Run: headless pygame with SDL's dummy video driver; simulated clock (each Clock.tick advances the game by its frame time, no real sleeping); random seed 0; keys injected as events and as key.get_pressed() state; no mouse input.
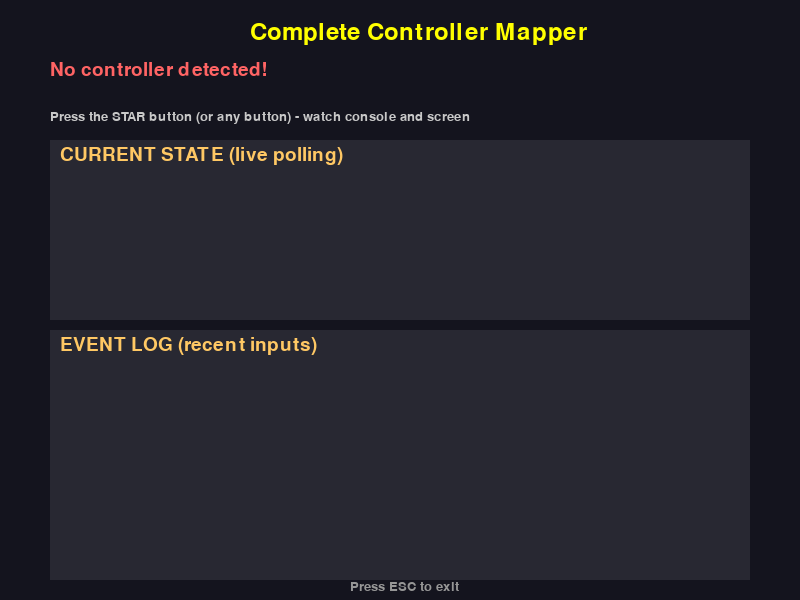
Frame 1 of 4 · flips 1–60 · no input
Frame 2 of 4 · flips 61–180 · tapped SPACE, RETURN · held RIGHT (→), D · screen unchanged from frame 1, image omitted
Frame 3 of 4 · flips 181–300 · held DOWN (↓), S · screen unchanged from frame 2, image omitted
Frame 4 of 4 · flips 301–420 · held LEFT (←), A, UP (↑), W · screen unchanged from frame 3, image omitted

The pygame program that drew these frames:

#!/usr/bin/env python3
"""
Complete Controller Mapper for SN30 Pro
Detects ALL inputs: buttons, axes, hats, and any other events.
Press ESC to exit.
"""

import pygame
import sys

pygame.init()
pygame.joystick.init()

# Create window
screen = pygame.display.set_mode((800, 600))
pygame.display.set_caption("Complete Controller Mapper - Press ANY button/input")

font = pygame.font.Font(None, 28)
small_font = pygame.font.Font(None, 20)
title_font = pygame.font.Font(None, 36)

# Track all inputs
events_log = []
MAX_LOG = 20

# Initialize controller
joystick = None
if pygame.joystick.get_count() > 0:
    joystick = pygame.joystick.Joystick(0)
    joystick.init()
    print(f"🎮 Controller: {joystick.get_name()}")
    print(f"   Buttons: {joystick.get_numbuttons()}")
    print(f"   Axes: {joystick.get_numaxes()}")
    print(f"   Hats: {joystick.get_numhats()}")
    print(f"   Balls: {joystick.get_numballs()}")
else:
    print("❌ No controller detected!")

clock = pygame.time.Clock()
running = True

while running:
    for event in pygame.event.get():
        if event.type == pygame.QUIT:
            running = False
        elif event.type == pygame.KEYDOWN:
            if event.key == pygame.K_ESCAPE:
                running = False
        
        # Log ALL joystick events
        elif event.type == pygame.JOYBUTTONDOWN:
            msg = f"BUTTON DOWN: {event.button}"
            events_log.append(msg)
            print(f"🔘 {msg}")
        elif event.type == pygame.JOYBUTTONUP:
            msg = f"BUTTON UP: {event.button}"
            events_log.append(msg)
            print(f"⚪ {msg}")
        elif event.type == pygame.JOYAXISMOTION:
            # Only log significant axis changes
            if abs(event.value) > 0.5:
                msg = f"AXIS {event.axis}: {event.value:.2f}"
                events_log.append(msg)
                print(f"📊 {msg}")
        elif event.type == pygame.JOYHATMOTION:
            msg = f"HAT {event.hat}: {event.value}"
            events_log.append(msg)
            print(f"🎯 {msg}")
        elif event.type == pygame.JOYBALLMOTION:
            msg = f"BALL {event.ball}: {event.rel}"
            events_log.append(msg)
            print(f"⚽ {msg}")
        elif event.type == pygame.JOYDEVICEADDED:
            msg = "DEVICE ADDED"
            events_log.append(msg)
            print(f"➕ {msg}")
        elif event.type == pygame.JOYDEVICEREMOVED:
            msg = "DEVICE REMOVED"
            events_log.append(msg)
            print(f"➖ {msg}")
    
    # Trim log
    if len(events_log) > MAX_LOG:
        events_log = events_log[-MAX_LOG:]

    # Clear screen
    screen.fill((20, 20, 30))
    
    # Title
    title = title_font.render("Complete Controller Mapper", True, (255, 255, 0))
    screen.blit(title, (250, 20))
    
    # Controller info
    if joystick:
        info_lines = [
            f"Controller: {joystick.get_name()}",
            f"Buttons: {joystick.get_numbuttons()} | Axes: {joystick.get_numaxes()} | Hats: {joystick.get_numhats()}",
        ]
        for i, line in enumerate(info_lines):
            text = small_font.render(line, True, (100, 255, 100))
            screen.blit(text, (50, 60 + i * 20))
    else:
        text = font.render("No controller detected!", True, (255, 100, 100))
        screen.blit(text, (50, 60))
    
    # Instructions
    inst = small_font.render("Press the STAR button (or any button) - watch console and screen", True, (200, 200, 200))
    screen.blit(inst, (50, 110))
    
    # Current state section
    pygame.draw.rect(screen, (40, 40, 50), (50, 140, 700, 180))
    state_title = font.render("CURRENT STATE (live polling)", True, (255, 200, 100))
    screen.blit(state_title, (60, 145))
    
    if joystick:
        # Show all button states
        y = 170
        buttons_text = "Buttons: "
        for i in range(joystick.get_numbuttons()):
            if joystick.get_button(i):
                buttons_text += f"[{i}] "
        if buttons_text == "Buttons: ":
            buttons_text += "(none pressed)"
        btn_surf = small_font.render(buttons_text, True, (100, 200, 255))
        screen.blit(btn_surf, (60, y))
        
        # Show all axis values
        y += 25
        axes_text = "Axes: "
        for i in range(joystick.get_numaxes()):
            val = joystick.get_axis(i)
            if abs(val) > 0.1:
                axes_text += f"[{i}:{val:.1f}] "
        if axes_text == "Axes: ":
            axes_text += "(centered)"
        axes_surf = small_font.render(axes_text, True, (100, 255, 200))
        screen.blit(axes_surf, (60, y))
        
        # Show all hat values
        y += 25
        hats_text = "Hats: "
        for i in range(joystick.get_numhats()):
            val = joystick.get_hat(i)
            if val != (0, 0):
                hats_text += f"[{i}:{val}] "
        if hats_text == "Hats: ":
            hats_text += "(centered)"
        hats_surf = small_font.render(hats_text, True, (255, 200, 100))
        screen.blit(hats_surf, (60, y))
    
    # Event log section
    pygame.draw.rect(screen, (40, 40, 50), (50, 330, 700, 250))
    log_title = font.render("EVENT LOG (recent inputs)", True, (255, 200, 100))
    screen.blit(log_title, (60, 335))
    
    for i, msg in enumerate(events_log[-12:]):
        color = (100, 200, 255) if "BUTTON" in msg else (100, 255, 200) if "AXIS" in msg else (255, 200, 100)
        text = small_font.render(msg, True, color)
        screen.blit(text, (60, 360 + i * 18))
    
    # Exit instruction
    exit_text = small_font.render("Press ESC to exit", True, (150, 150, 150))
    screen.blit(exit_text, (350, 580))
    
    pygame.display.flip()
    clock.tick(60)

pygame.quit()

print("\n" + "="*50)
print("SESSION SUMMARY")
print("="*50)
print(f"Total events logged: {len(events_log)}")
for msg in events_log:
    print(f"  {msg}")
